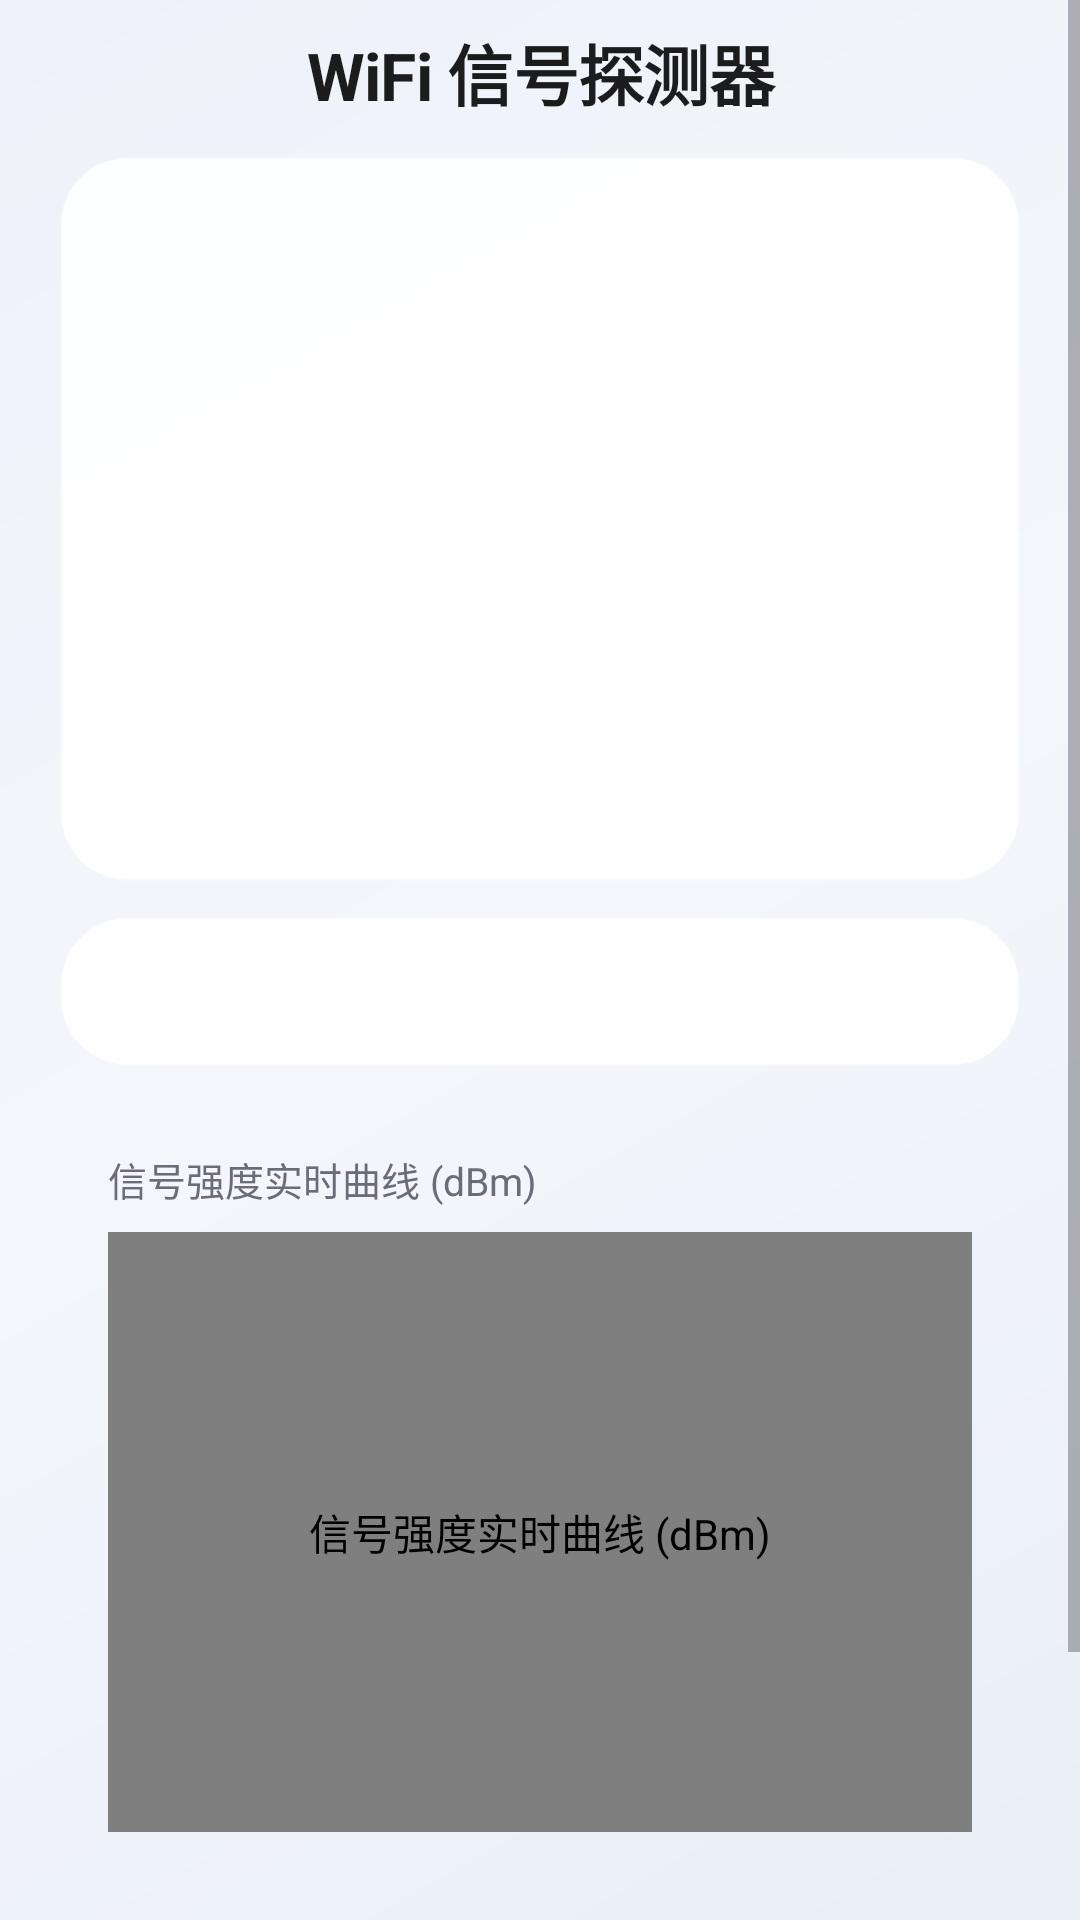

Here is an Android app screen rendered from its layout file. Give the layout XML and the strings, colors and styles it references.
<!-- AndroidManifest.xml: application theme Theme.VideoDownloader -->
<!-- res/layout/page_wifi_realtime.xml -->
<?xml version="1.0" encoding="utf-8"?>
<ScrollView xmlns:android="http://schemas.android.com/apk/res/android"
    android:layout_width="match_parent"
    android:layout_height="match_parent"
    android:fillViewport="true">

    <LinearLayout
        android:layout_width="match_parent"
        android:layout_height="wrap_content"
        android:orientation="vertical"
        android:paddingStart="@dimen/screen_side"
        android:paddingEnd="@dimen/screen_side"
        android:paddingTop="@dimen/space_2"
        android:paddingBottom="@dimen/space_4">

        <TextView
            android:id="@+id/tvTitle"
            android:layout_width="match_parent"
            android:layout_height="wrap_content"
            style="@style/Text.iOS.Headline"
            android:gravity="center"
            android:paddingBottom="@dimen/space_3"
            android:text="@string/tool_wifi_title" />

        
        <LinearLayout
            android:layout_width="match_parent"
            android:layout_height="wrap_content"
            android:background="@drawable/ios_glass_card"
            android:orientation="vertical"
            android:padding="@dimen/glass_padding">

            <TextView
                android:id="@+id/tvSsid"
                android:layout_width="match_parent"
                android:layout_height="wrap_content"
                android:gravity="center"
                android:textColor="@color/text_secondary"
                android:textSize="@dimen/type_body"
                />

            <TextView
                android:id="@+id/tvFreq"
                android:layout_width="match_parent"
                android:layout_height="wrap_content"
                android:layout_marginTop="@dimen/space_1"
                android:gravity="center"
                android:textColor="@color/text_secondary"
                android:textSize="@dimen/type_caption"
                />

            <TextView
                android:id="@+id/tvLinkSpeed"
                android:layout_width="match_parent"
                android:layout_height="wrap_content"
                android:layout_marginTop="@dimen/space_1"
                android:gravity="center"
                android:textColor="@color/text_secondary"
                android:textSize="@dimen/type_caption"
                />

            <TextView
                android:id="@+id/tvDistance"
                android:layout_width="match_parent"
                android:layout_height="wrap_content"
                android:layout_marginTop="@dimen/space_1"
                android:gravity="center"
                android:textColor="@color/text_secondary"
                android:textSize="@dimen/type_caption"
                />

            
            <TextView
                android:id="@+id/tvRssi"
                android:layout_width="match_parent"
                android:layout_height="wrap_content"
                android:layout_marginTop="@dimen/space_4"
                android:gravity="center"
                android:textColor="@color/wifi_excellent"
                android:textSize="56sp"
                android:textStyle="bold"
                android:importantForAccessibility="yes"
                android:accessibilityLiveRegion="polite" />

            <TextView
                android:id="@+id/tvLevel"
                android:layout_width="match_parent"
                android:layout_height="wrap_content"
                android:layout_marginTop="@dimen/space_1"
                android:gravity="center"
                android:textColor="@color/text_primary"
                android:textSize="@dimen/type_headline"
                android:textStyle="bold" />
        </LinearLayout>

        
        <LinearLayout
            android:layout_width="match_parent"
            android:layout_height="wrap_content"
            android:layout_marginTop="@dimen/space_3"
            android:background="@drawable/ios_glass_card"
            android:orientation="horizontal"
            android:padding="@dimen/glass_padding">

            <TextView
                android:id="@+id/tvMin"
                android:layout_width="0dp"
                android:layout_height="wrap_content"
                android:layout_weight="1"
                android:gravity="center"
                android:textColor="@color/text_secondary"
                android:textSize="@dimen/type_caption" />

            <TextView
                android:id="@+id/tvAvg"
                android:layout_width="0dp"
                android:layout_height="wrap_content"
                android:layout_weight="1"
                android:gravity="center"
                android:textColor="@color/text_secondary"
                android:textSize="@dimen/type_caption" />

            <TextView
                android:id="@+id/tvMax"
                android:layout_width="0dp"
                android:layout_height="wrap_content"
                android:layout_weight="1"
                android:gravity="center"
                android:textColor="@color/text_secondary"
                android:textSize="@dimen/type_caption" />
        </LinearLayout>

        
        <LinearLayout
            android:layout_width="match_parent"
            android:layout_height="wrap_content"
            android:layout_marginTop="@dimen/space_3"
            android:background="@drawable/ios_glass_field"
            android:orientation="vertical"
            android:padding="@dimen/glass_padding">

            <TextView
                android:layout_width="match_parent"
                android:layout_height="wrap_content"
                android:layout_marginBottom="@dimen/space_2"
                android:text="@string/wifi_chart_label"
                android:textColor="@color/text_secondary"
                android:textSize="@dimen/type_caption" />

            <com.example.videodownloader.MetalChartView
                android:id="@+id/chartRssi"
                android:layout_width="match_parent"
                android:layout_height="200dp"
                android:contentDescription="@string/wifi_chart_label" />
        </LinearLayout>

        <com.google.android.material.button.MaterialButton
            android:id="@+id/btnToggle"
            style="@style/Widget.iOS.Button"
            android:layout_width="match_parent"
            android:layout_height="wrap_content"
            android:layout_marginTop="@dimen/space_4"
            android:minHeight="@dimen/touch_target_min"
            android:text="@string/wifi_btn_start" />

        <TextView
            android:id="@+id/tvHint"
            android:layout_width="match_parent"
            android:layout_height="wrap_content"
            android:layout_marginTop="@dimen/space_2"
            android:gravity="center"
            android:text="@string/wifi_hint"
            android:textColor="@color/text_tertiary"
            android:textSize="@dimen/type_footnote" />

    </LinearLayout>
</ScrollView>
<!-- resources referenced by this layout -->
<resources>
  <color name="text_primary">#FF1C1C1E</color>
  <color name="text_secondary">#FF6C6C78</color>
  <color name="text_tertiary">#FF9A9AA4</color>
  <color name="wifi_excellent">#2E7D32</color>
  <dimen name="glass_padding">16dp</dimen>
  <dimen name="screen_side">20dp</dimen>
  <dimen name="space_1">4dp</dimen>
  <dimen name="space_2">8dp</dimen>
  <dimen name="space_3">12dp</dimen>
  <dimen name="space_4">16dp</dimen>
  <dimen name="touch_target_min">48dp</dimen>
  <dimen name="type_body">15sp</dimen>
  <dimen name="type_caption">13sp</dimen>
  <dimen name="type_footnote">12sp</dimen>
  <dimen name="type_headline">22sp</dimen>
  <!-- drawable ios_glass_card (drawable) -->
  <?xml version="1.0" encoding="utf-8"?>
  <shape xmlns:android="http://schemas.android.com/apk/res/android"
      android:shape="rectangle">
      <solid android:color="@color/glass_fill" />
      <corners android:radius="22dp" />
      <stroke
          android:width="1dp"
          android:color="@color/glass_stroke" />
  </shape>
  <string name="tool_wifi_title">WiFi 信号探测器</string>
  <string name="wifi_btn_start">开始探测</string>
  <string name="wifi_chart_label">信号强度实时曲线 (dBm)</string>
  <string name="wifi_hint">点击开始探测 WiFi 信号强度</string>
  <style name="Text.iOS.Headline" parent="@android:style/TextAppearance">
          <item name="android:textSize">22sp</item>
          <item name="android:textStyle">bold</item>
          <item name="android:textColor">@color/text_primary</item>
          <item name="android:letterSpacing">-0.01</item>
      </style>
  <style name="Widget.iOS.Button" parent="Widget.MaterialComponents.Button">
          <item name="cornerRadius">@dimen/control_corner</item>
          <item name="android:textAllCaps">false</item>
          <item name="android:textSize">16sp</item>
          <item name="android:letterSpacing">0</item>
          <item name="android:fontFamily">sans-serif-medium</item>
          <item name="android:paddingTop">12dp</item>
          <item name="android:paddingBottom">12dp</item>
          <item name="android:minHeight">@dimen/touch_target_min</item>
          <item name="elevation">0dp</item>
          <item name="rippleColor">@color/ds_ripple_primary</item>
      </style>
  <color name="glass_fill">#E6FFFFFF</color>
  <color name="glass_stroke">#33FFFFFF</color>
  <dimen name="control_corner">16dp</dimen>
  <color name="ds_ripple_primary">#33007AFF</color>
  <color name="ios_blue">#007AFF</color>
  <color name="ios_indigo">#5856D6</color>
  <color name="white">#FFFFFFFF</color>
  <color name="ios_cyan">#32ADE6</color>
  <color name="ios_red">#FF3B30</color>
  <!-- drawable ios_bg_gradient (drawable) -->
  <?xml version="1.0" encoding="utf-8"?>
  <shape xmlns:android="http://schemas.android.com/apk/res/android"
      android:shape="rectangle">
      <gradient
          android:angle="135"
          android:startColor="@color/bg_gradient_top"
          android:centerColor="@color/bg_gradient_center"
          android:endColor="@color/bg_gradient_bottom"
          android:type="linear" />
  </shape>
  <style name="Widget.iOS.EditText" parent="Widget.AppCompat.EditText">
          <item name="android:background">@drawable/ios_glass_field</item>
          <item name="android:textColor">@color/text_primary</item>
          <item name="android:textColorHint">@color/text_tertiary</item>
          <item name="android:textSize">15sp</item>
          <item name="android:padding">14dp</item>
      </style>
  <color name="bg_gradient_top">#FFE9EEF7</color>
  <color name="bg_gradient_center">#FFF4F6FB</color>
  <color name="bg_gradient_bottom">#FFEEF2F8</color>
</resources>
